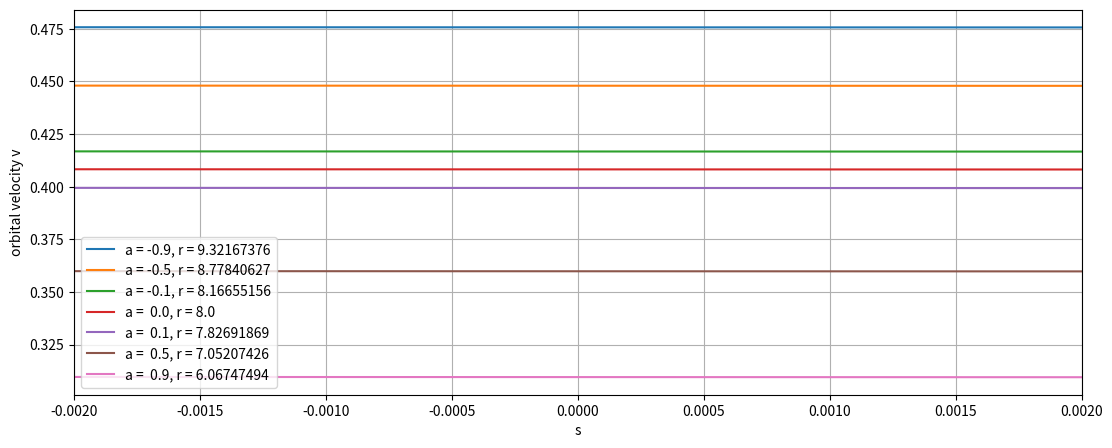

The script that saved this image:
import numpy as np
import matplotlib.pyplot as pl


def _calculate_velocity(position, a, s):
    root = 4 * position ** 3 + \
           12 * a * position * s + \
           13 * s ** 2 + \
           6 * a * s ** 3 / position ** 2 - \
           8 * s ** 4 / position ** 3 + \
           9 * a ** 2 * s ** 4 / position ** 4
    denominator = 2 * np.sqrt(position ** 2 - 2 * position + a ** 2) * (
            position - s ** 2 / position ** 2)

    v = (- 2 * position * a - 3 * s - a * s ** 2 / position ** 2
         + np.sqrt(root)) / denominator

    return v


pl.figure(figsize=(13, 5))

s = np.linspace(-0.002, 0.002, num=10000)

v0 = _calculate_velocity(8.0, 0.0, s)
v01 = _calculate_velocity(7.82691869, 0.1, s)
v05 = _calculate_velocity(7.05207426, 0.5, s)
v09 = _calculate_velocity(6.06747494, 0.9, s)
v_01 = _calculate_velocity(8.16655156, -0.1, s)
v_05 = _calculate_velocity(8.77840627, -0.5, s)
v_09 = _calculate_velocity(9.32167376, -0.9, s)

pl.plot(s, v_09, label='a = -0.9, r = 9.32167376')
pl.plot(s, v_05, label='a = -0.5, r = 8.77840627')
pl.plot(s, v_01, label='a = -0.1, r = 8.16655156')
pl.plot(s, v0, label='a =  0.0, r = 8.0')
pl.plot(s, v01, label='a =  0.1, r = 7.82691869')
pl.plot(s, v05, label='a =  0.5, r = 7.05207426')
pl.plot(s, v09, label='a =  0.9, r = 6.06747494')

pl.xlim(s[0], s[-1])
pl.xlabel('s')
pl.ylabel(r'orbital velocity v')
pl.grid()
pl.legend()

pl.show()
